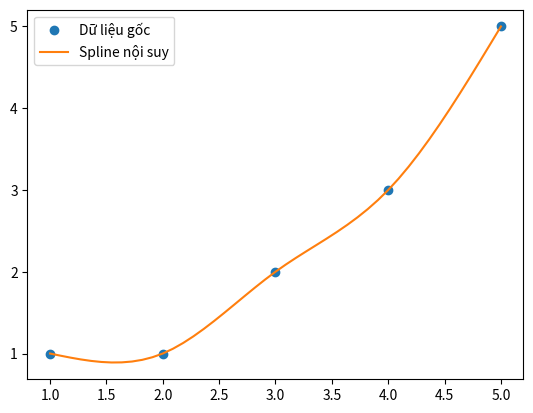

The matplotlib source for this figure:
import numpy as np
import matplotlib.pyplot as plt

def cubic_spline_interpolation(x, y, t):
    n = len(x) - 1
    h = np.diff(x)
    alpha = np.zeros(n)
    
    for i in range(1, n):
        alpha[i] = (3/h[i]) * (y[i+1] - y[i]) - (3/h[i-1]) * (y[i] - y[i-1])

    l = np.ones(n+1)
    mu = np.zeros(n)
    z = np.zeros(n+1)
    c = np.zeros(n+1)
    b = np.zeros(n)
    d = np.zeros(n)

    for i in range(1, n):
        l[i] = 2 * (x[i+1] - x[i-1]) - h[i-1] * mu[i-1]
        mu[i] = h[i] / l[i]
        z[i] = (alpha[i] - h[i-1] * z[i-1]) / l[i]

    for j in range(n-1, -1, -1):
        c[j] = z[j] - mu[j] * c[j+1]
        b[j] = (y[j+1] - y[j])/h[j] - h[j] * (c[j+1] + 2*c[j]) / 3
        d[j] = (c[j+1] - c[j]) / (3*h[j])

    def spline(t_val):
        for i in range(n):
            if x[i] <= t_val <= x[i+1]:
                dx = t_val - x[i]
                return y[i] + b[i] * dx + c[i] * dx**2 + d[i] * dx**3
        return None

    spline_values = np.array([spline(ti) for ti in t])
    return spline_values

# Dữ liệu đầu vào: các điểm (x, y)
x = np.array([1, 2, 3, 4, 5])
y = np.array([1, 1, 2, 3, 5])

# Tạo một dãy x mịn để vẽ spline
t = np.linspace(0, 9, 100)
y_interp = cubic_spline_interpolation(x, y, t)

# Vẽ dữ liệu gốc và spline
plt.figure()
plt.plot(x, y, 'o', label='Dữ liệu gốc')
plt.plot(t, y_interp, '-', label='Spline nội suy')
plt.legend()
plt.show()
